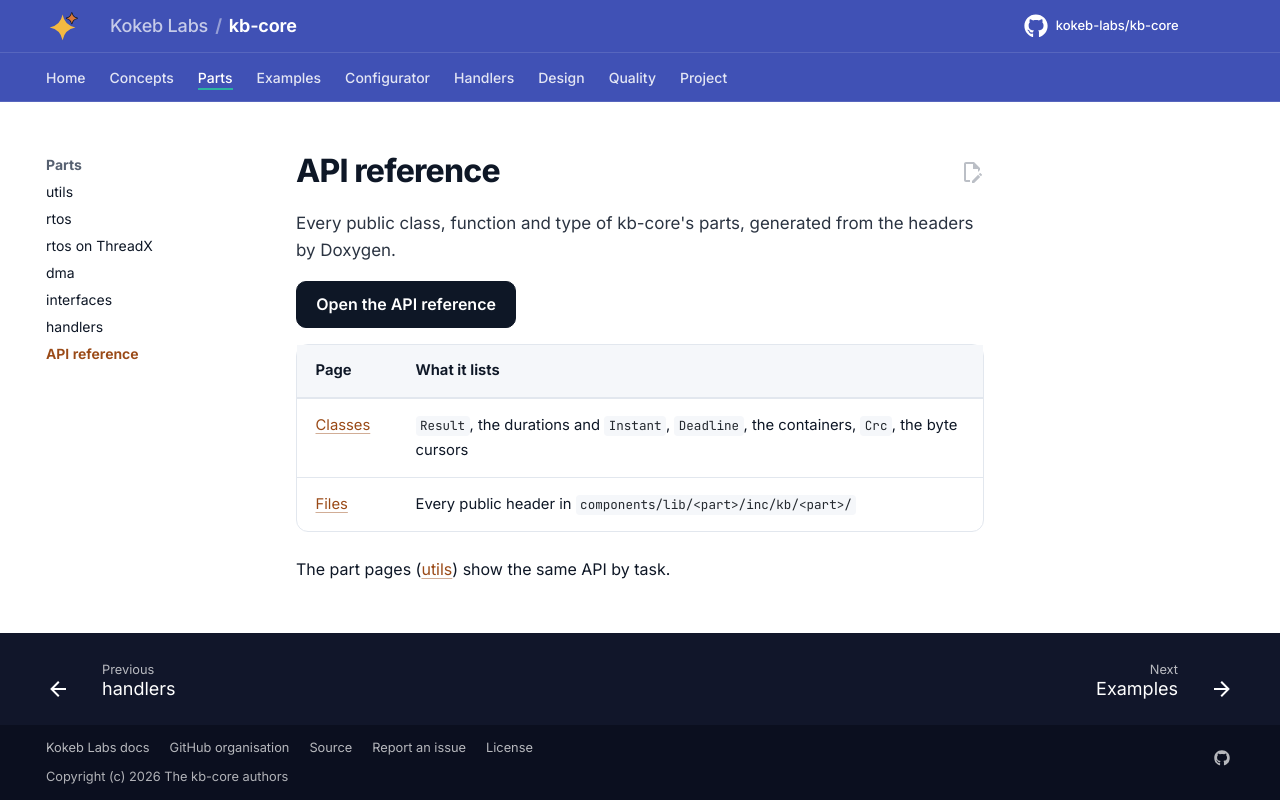

repository: kokeb-labs/kb-core · page: dev/api-reference/index.html · generator: mkdocs

# API reference

Every public class, function and type of kb-core's parts, generated from the headers by Doxygen.

[Open the API reference](api/index.html){ .md-button .md-button--primary }

| Page | What it lists |
| --- | --- |
| [Classes](api/annotated.html) | `Result`, the durations and `Instant`, `Deadline`, the containers, `Crc`, the byte cursors |
| [Files](api/files.html) | Every public header in `components/lib/<part>/inc/kb/<part>/` |

The part pages ([utils](parts/utils.md)) show the same API by task.
